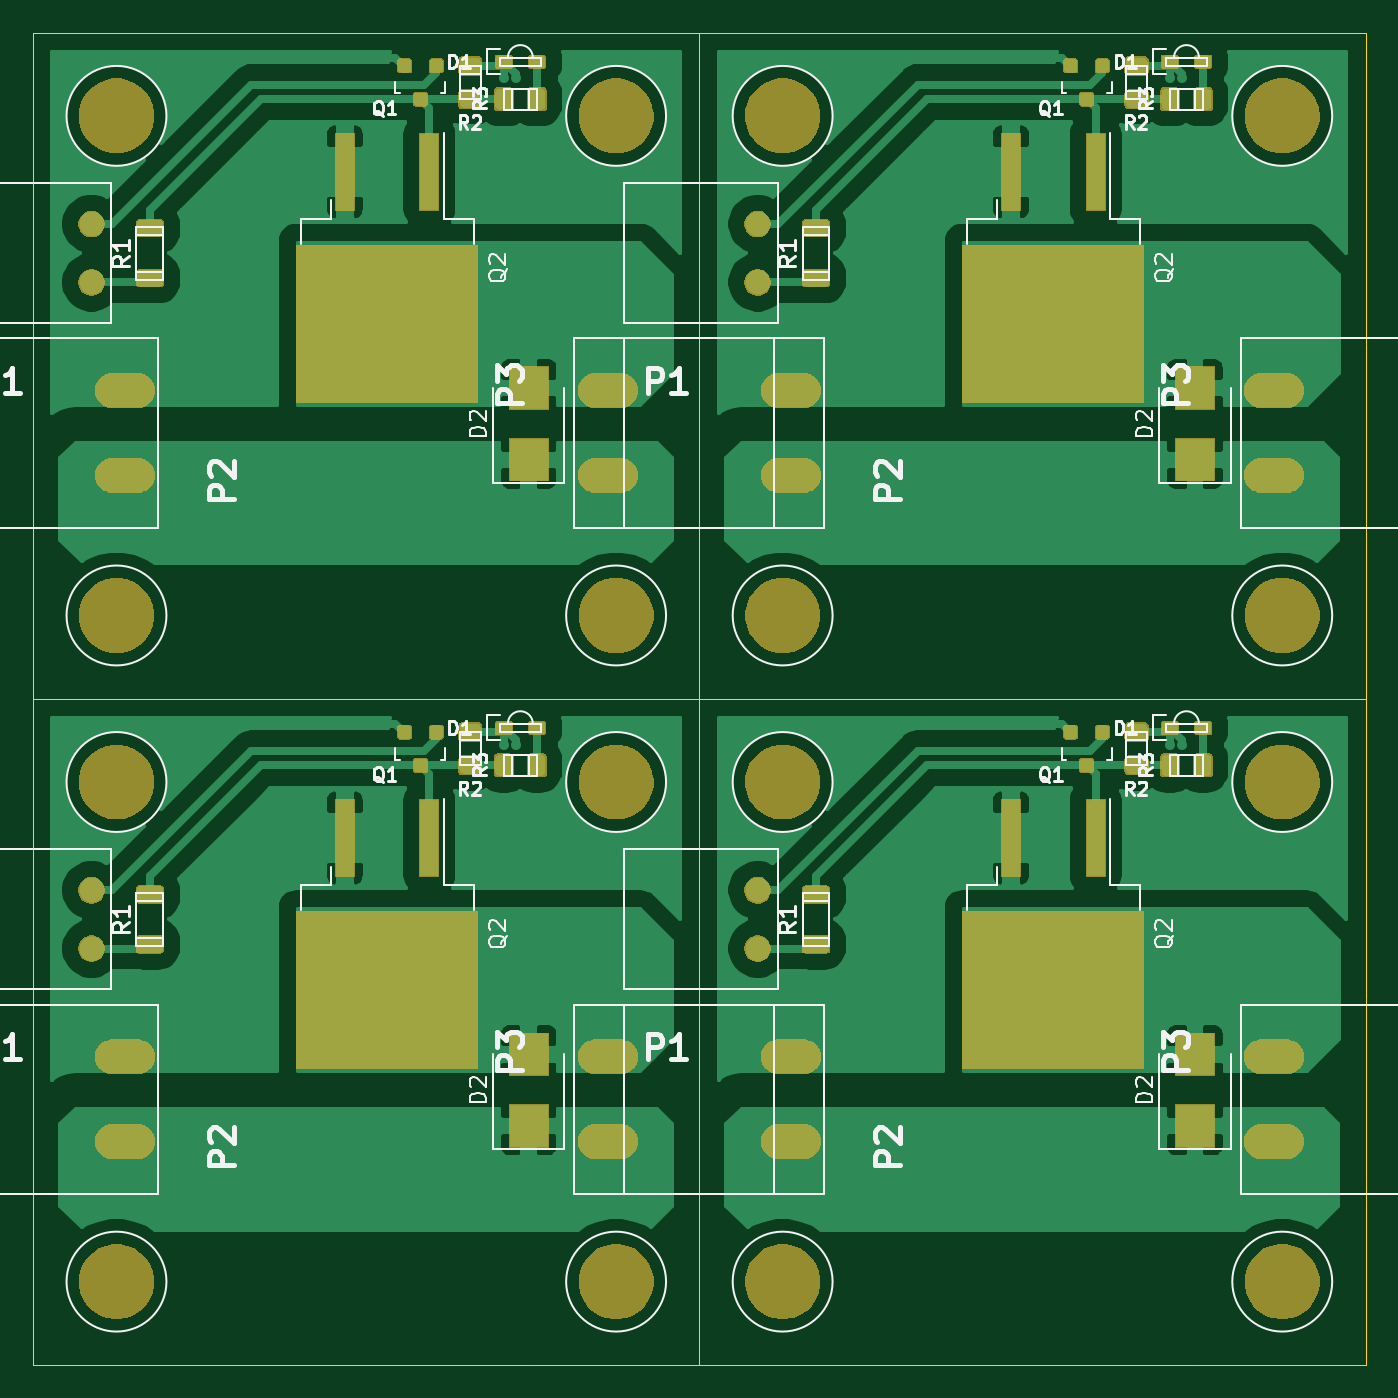
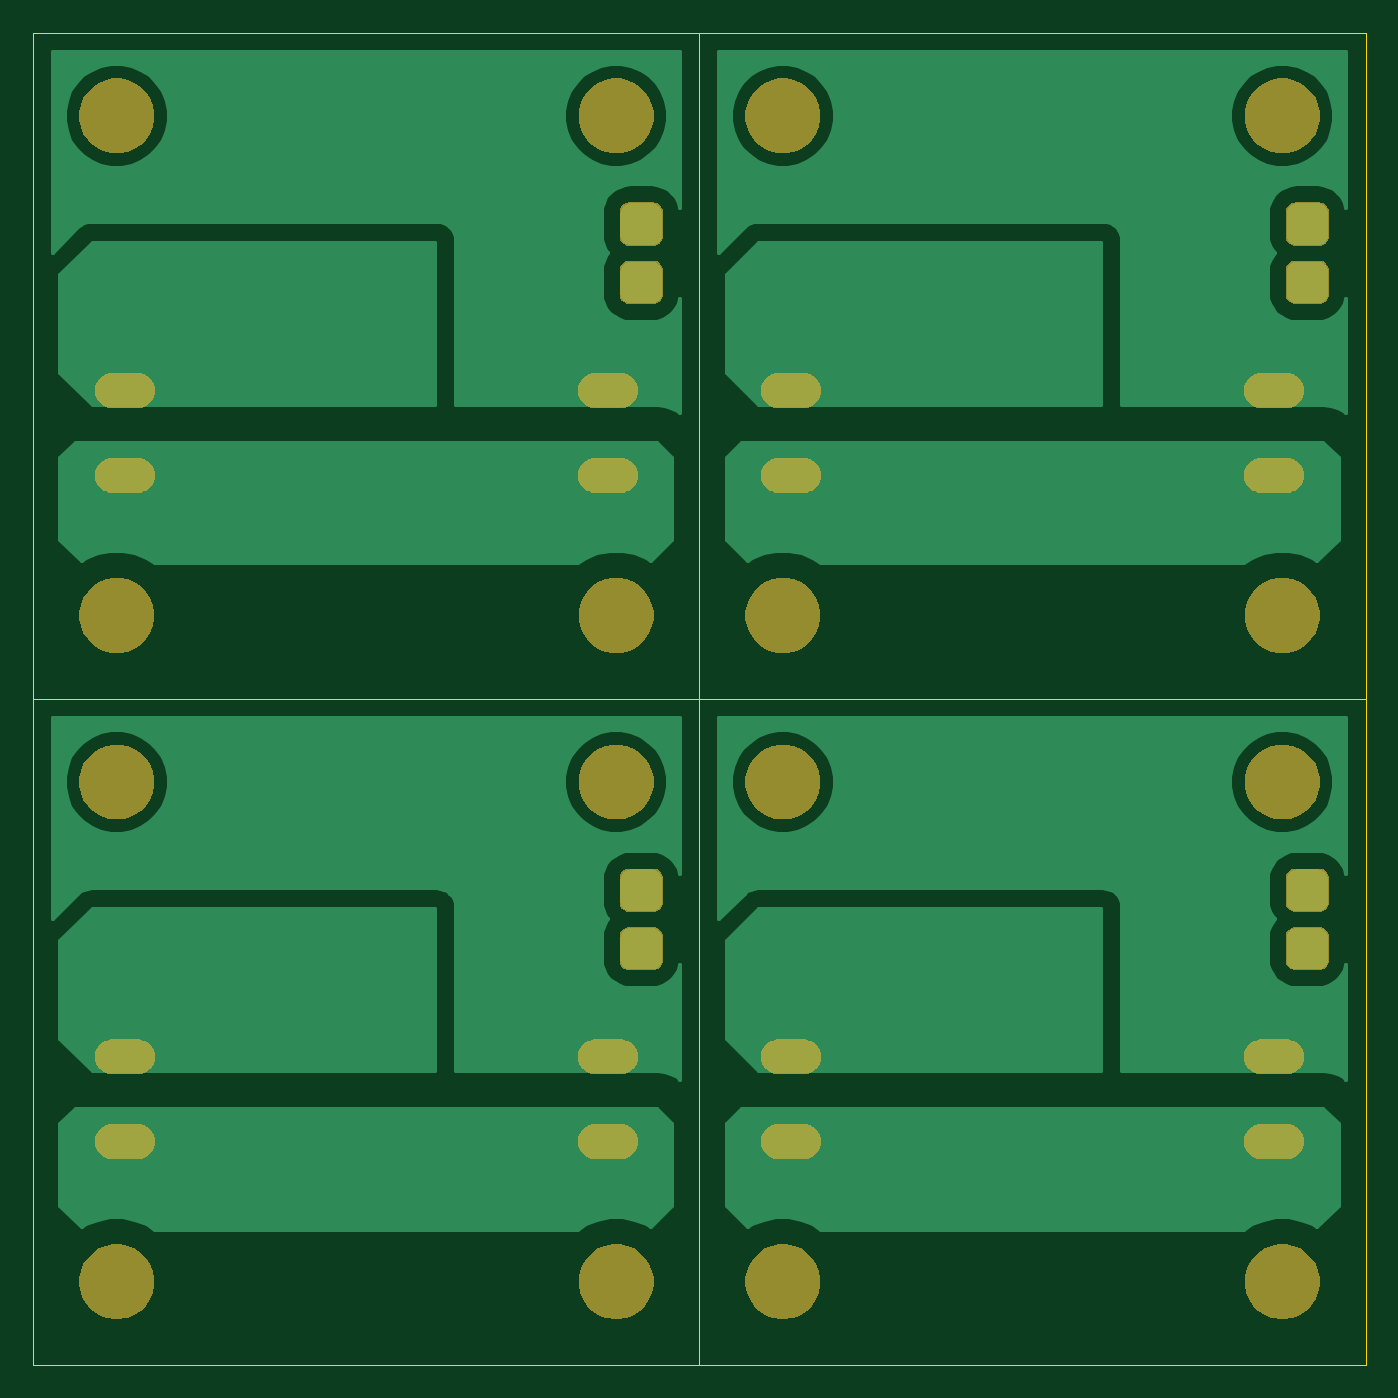
Circuit board: 7 layer files. Board 80.0 x 80.0 mm.
- bottom_copper: Copper-B_Cu.gbr (53401 bytes)
- bottom_mask: Copper-B_Mask.gbr (45637 bytes)
- bottom_silk: Copper-B_SilkS.gbr (489 bytes)
- outline: Copper-Edge_Cuts.gbr (1503 bytes)
- top_copper: Copper-F_Cu.gbr (182875 bytes)
- top_mask: Copper-F_Mask.gbr (92721 bytes)
- top_silk: Copper-F_SilkS.gbr (37688 bytes)

=== bottom_copper: Copper-B_Cu.gbr (53401 bytes, source omitted) ===
=== bottom_mask: Copper-B_Mask.gbr (45637 bytes, source omitted) ===
=== bottom_silk: Copper-B_SilkS.gbr ===
G04 #@! TF.GenerationSoftware,KiCad,Pcbnew,(5.1.5)-3*
G04 #@! TF.CreationDate,2019-12-17T16:33:14+01:00*
G04 #@! TF.ProjectId,Copper,436f7070-6572-42e6-9b69-6361645f7063,rev?*
G04 #@! TF.SameCoordinates,Original*
G04 #@! TF.FileFunction,Legend,Bot*
G04 #@! TF.FilePolarity,Positive*
%FSLAX46Y46*%
G04 Gerber Fmt 4.6, Leading zero omitted, Abs format (unit mm)*
G04 Created by KiCad (PCBNEW (5.1.5)-3) date 2019-12-17 16:33:14*
%MOMM*%
%LPD*%
G04 APERTURE LIST*
G04 APERTURE END LIST*
M02*

=== outline: Copper-Edge_Cuts.gbr ===
G04 #@! TF.GenerationSoftware,KiCad,Pcbnew,(5.1.5)-3*
G04 #@! TF.CreationDate,2019-12-17T16:33:14+01:00*
G04 #@! TF.ProjectId,Copper,436f7070-6572-42e6-9b69-6361645f7063,rev?*
G04 #@! TF.SameCoordinates,Original*
G04 #@! TF.FileFunction,Profile,NP*
%FSLAX46Y46*%
G04 Gerber Fmt 4.6, Leading zero omitted, Abs format (unit mm)*
G04 Created by KiCad (PCBNEW (5.1.5)-3) date 2019-12-17 16:33:14*
%MOMM*%
%LPD*%
G04 APERTURE LIST*
%ADD10C,0.050000*%
G04 APERTURE END LIST*
D10*
X148500000Y-133500000D02*
X158500000Y-133500000D01*
X118500000Y-133500000D02*
X148500000Y-133500000D01*
X158500000Y-93500000D02*
X118500000Y-93500000D01*
X158500000Y-133500000D02*
X158500000Y-93500000D01*
X118500000Y-93500000D02*
X118500000Y-133500000D01*
X108500000Y-133500000D02*
X118500000Y-133500000D01*
X78500000Y-133500000D02*
X108500000Y-133500000D01*
X118500000Y-93500000D02*
X78500000Y-93500000D01*
X118500000Y-133500000D02*
X118500000Y-93500000D01*
X78500000Y-93500000D02*
X78500000Y-133500000D01*
X148500000Y-173500000D02*
X158500000Y-173500000D01*
X118500000Y-173500000D02*
X148500000Y-173500000D01*
X158500000Y-133500000D02*
X118500000Y-133500000D01*
X158500000Y-173500000D02*
X158500000Y-133500000D01*
X118500000Y-133500000D02*
X118500000Y-173500000D01*
X78500000Y-133500000D02*
X78500000Y-173500000D01*
X118500000Y-133500000D02*
X78500000Y-133500000D01*
X118500000Y-173500000D02*
X118500000Y-133500000D01*
X108500000Y-173500000D02*
X118500000Y-173500000D01*
X78500000Y-173500000D02*
X108500000Y-173500000D01*
M02*

=== top_copper: Copper-F_Cu.gbr (182875 bytes, source omitted) ===
=== top_mask: Copper-F_Mask.gbr (92721 bytes, source omitted) ===
=== top_silk: Copper-F_SilkS.gbr (37688 bytes, source omitted) ===
